Run: headless pygame with SDL's dummy video driver; simulated clock (each Clock.tick advances the game by its frame time, no real sleeping); random seed 0; keys injected as events and as key.get_pressed() state; no mouse input.
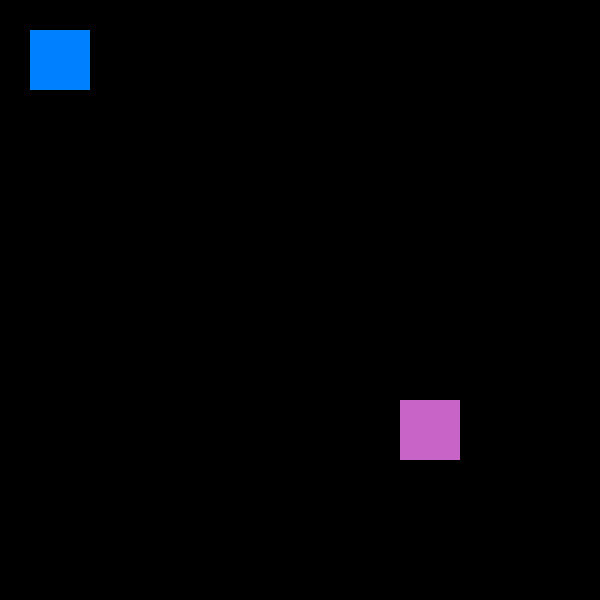
Frame 1 of 4 · flips 1–60 · no input
Frame 2 of 4 · flips 61–180 · tapped SPACE, RETURN · held RIGHT (→), D · screen unchanged from frame 1, image omitted
Frame 3 of 4 · flips 181–300 · held DOWN (↓), S · screen unchanged from frame 2, image omitted
Frame 4 of 4 · flips 301–420 · held LEFT (←), A, UP (↑), W · screen unchanged from frame 3, image omitted

The pygame program that drew these frames:

#This file will contain basic information how to set up a basic screen for the game.
import pygame


pygame.init() 
screen = pygame.display.set_mode((600, 600))
done = False

while not done:
    for event in pygame.event.get():
        if event.type == pygame.QUIT:
            done = True 

    #This line is what will draw a rectangle to the screen. 
    pygame.draw.rect(screen, (0, 128, 255), pygame.Rect(30, 30, 60, 60))

    #Drawing another square to the screen:
    pygame.draw.rect(screen, (200, 100, 200), pygame.Rect(400, 400, 60, 60))

    pygame.display.flip()


#Now we will example the rect line more closely here:
#pygame.draw.rect(screen, (0, 128, 255), pygame.Rect(30, 30, 60, 60))
#Notice that this line takes three arguments.

#screen => This is the argument that set up the width. It is where the rect will appear.

#The second argument, (0, 128, 255), is what determines the color in RGB format. 

#The third argument is made up of four numbers. The first two re the location of where the top
#left point of the rectangle will appear. Please remember that 0,0 is in the top left of your screen. 
#60 and 60 are the width and height of the Rect. 
